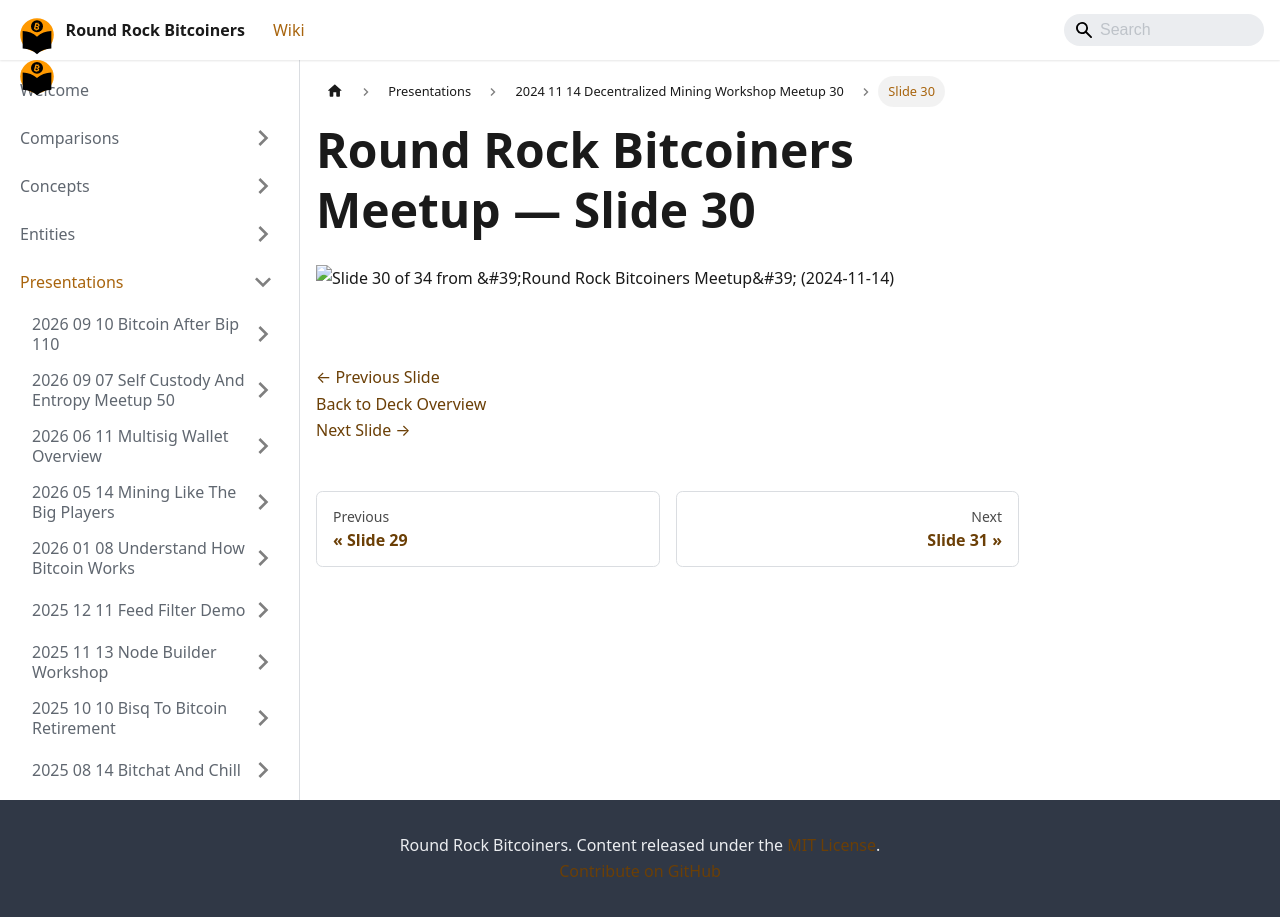

repository: jason-me/rrbtc-wiki · page: presentations/2024-11-14-decentralized-mining-workshop-meetup-30/slide-030/index.html · generator: docusaurus

---
title: "Slide 30 of 34 - Round Rock Bitcoiners Meetup"
sidebar_label: "Slide 30"
pagination_next: "presentations/2024-11-14-decentralized-mining-workshop-meetup-30/slide-031"
pagination_prev: "presentations/2024-11-14-decentralized-mining-workshop-meetup-30/slide-029"
---

# Round Rock Bitcoiners Meetup — Slide 30

![Slide 30 of 34 from 'Round Rock Bitcoiners Meetup' (2024-11-14)](/img/slides/2024-11-14-decentralized-mining-workshop-meetup-30/slide_029.jpg)

<br/>
<br/>

[← Previous Slide](/presentations/2024-11-14-decentralized-mining-workshop-meetup-30/slide-029)  
[Back to Deck Overview](/presentations/2024-11-14-decentralized-mining-workshop-meetup-30/)  
[Next Slide →](/presentations/2024-11-14-decentralized-mining-workshop-meetup-30/slide-031)
